Run: headless pygame with SDL's dummy video driver; simulated clock (each Clock.tick advances the game by its frame time, no real sleeping); random seed 0; keys injected as events and as key.get_pressed() state; mouse plan: one left click at the window centre at the start of phase 2, then a move to the lower-right quarter at the start of phase 3.
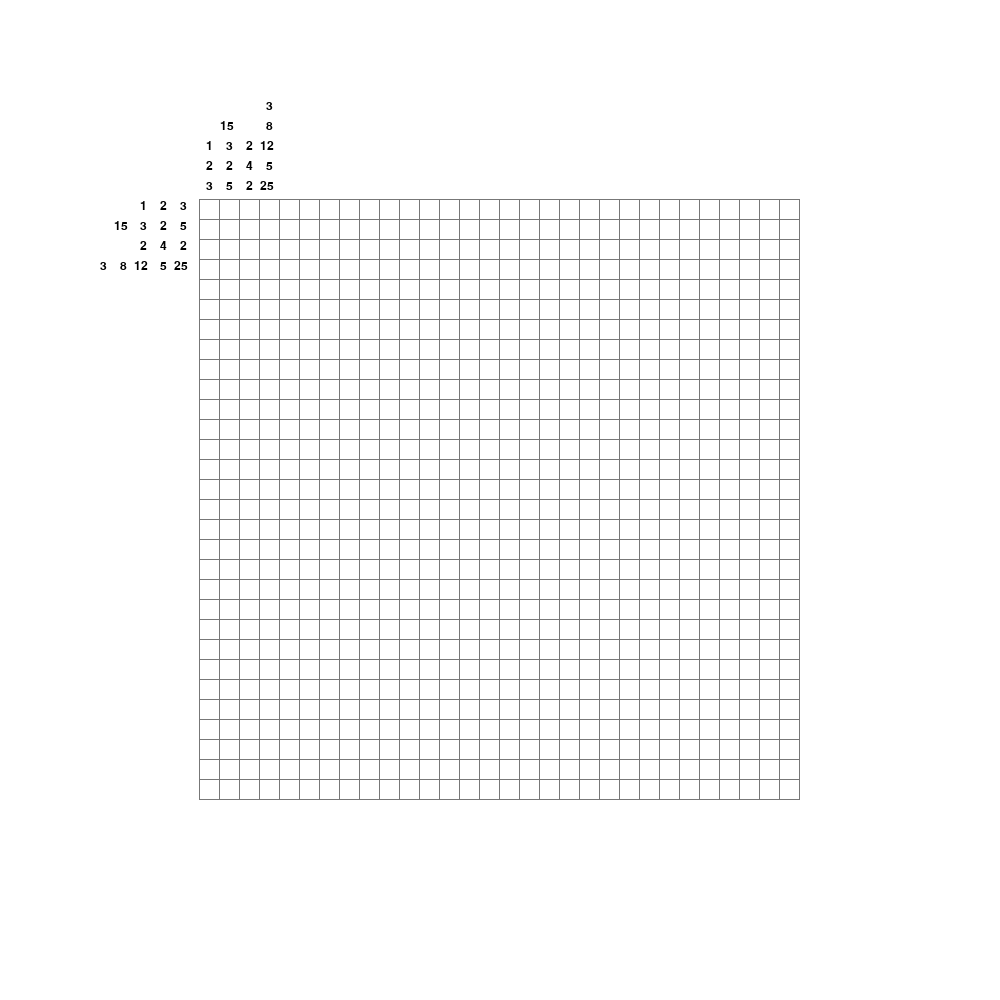
Frame 1 of 4 · flips 1–60 · no input
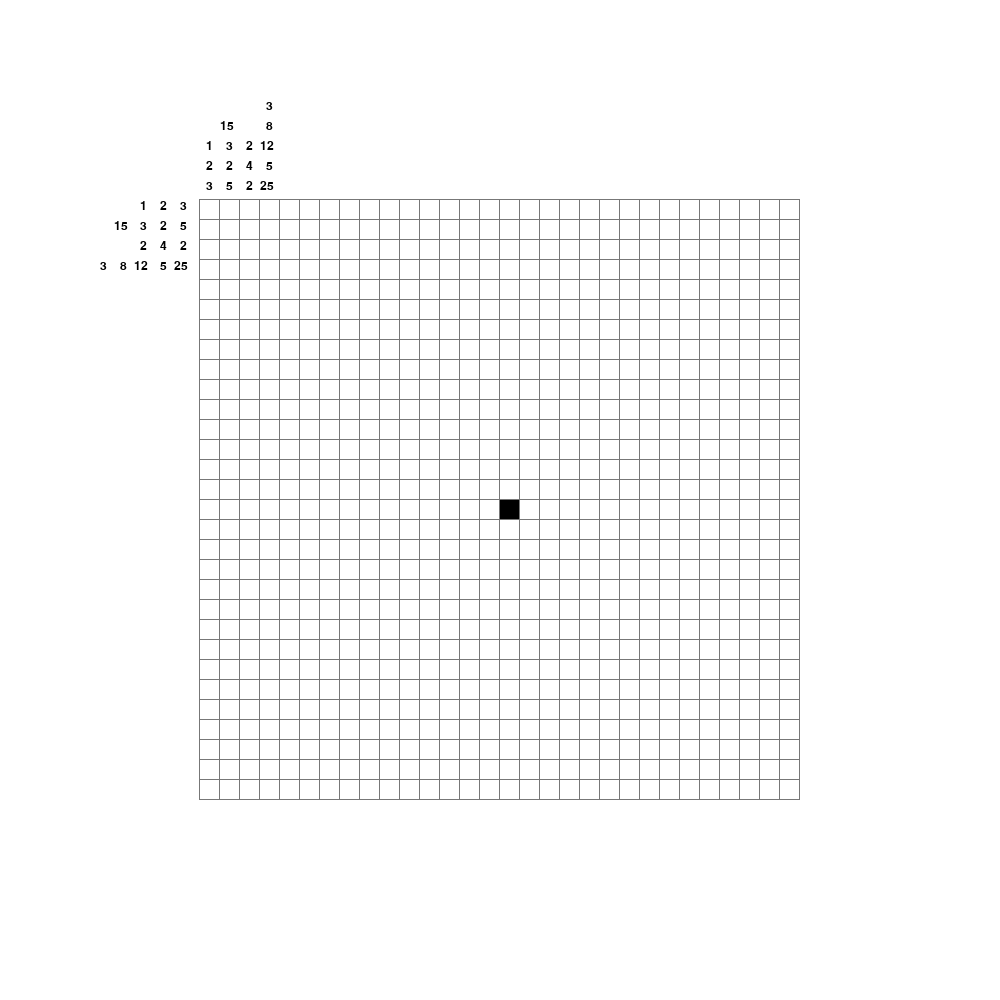
Frame 2 of 4 · flips 61–180 · clicked the window centre · tapped SPACE, RETURN · held RIGHT (→), D
Frame 3 of 4 · flips 181–300 · moved the mouse to the lower-right quarter · held DOWN (↓), S · screen unchanged from frame 2, image omitted
Frame 4 of 4 · flips 301–420 · held LEFT (←), A, UP (↑), W · screen unchanged from frame 3, image omitted

The pygame program that drew these frames:

import pygame
import sys

# Screen and block size
SCREEN_TITLE = "Nonogram"
SCREEN_WIDTH = 1000
SCREEN_HEIGHT = 1000
BLOCK_SIZE = 20

# Colors
WHITE = (255, 255, 255)
BLACK = (0, 0, 0)
LIGHT_GREY = (220, 220, 220)
GREY = (190, 190, 190)
DARK_GREY = (119, 119, 119)

# Set up the clock
clock = pygame.time.Clock()

# Set up font
pygame.font.init()
font = pygame.font.SysFont("Arial", 18)


class Game:

    TICK_RATE = 30

    def __init__(self, title, width, height, blocks_horizontally, blocks_vertically):
        self.title = title
        self.width = width
        self.height = height
        self.blocks_horizontally = blocks_horizontally
        self.blocks_vertically = blocks_vertically

        # Set up the display
        self.game_screen = pygame.display.set_mode((width, height))
        pygame.display.set_caption(title)

    def create_blank_board(self):
        """Creates a blank board

        Returns:
            list: list of all white squares
        """

        all_squares = []
        for y in range(200, self.blocks_vertically * BLOCK_SIZE + 200, BLOCK_SIZE):
            row = []
            for x in range(
                200, self.blocks_horizontally * BLOCK_SIZE + 200, BLOCK_SIZE
            ):
                square = pygame.Rect(x, y, BLOCK_SIZE - 1, BLOCK_SIZE - 1)
                row.append([square, WHITE])
            all_squares.append(row)
        return all_squares

    def draw_board(self):
        pygame.draw.rect(
            self.game_screen,
            DARK_GREY,
            pygame.Rect(
                199,
                199,
                self.blocks_horizontally * BLOCK_SIZE + 1,
                self.blocks_vertically * BLOCK_SIZE + 1,
            ),
        )

        for row in all_squares:
            for item in row:
                square, color = item
                pygame.draw.rect(self.game_screen, color, square)

    def draw_numbers(self):
        numbers_left = [[1, 2, 3], [15, 3, 2, 5], [2, 4, 2], [3, 8, 12, 5, 25]]
        numbers_top = [[1, 2, 3], [15, 3, 2, 5], [2, 4, 2], [3, 8, 12, 5, 25]]

        pos_y = 200

        # Drawing the numbers on the left of the board
        for i in range(len(numbers_left)):
            pos_x = 200 - (20 * len(numbers_left[i]))
            for j in range(len(numbers_left[i])):
                number = font.render(str(numbers_left[i][j]), True, BLACK)
                if numbers_left[i][j] > 9:
                    self.game_screen.blit(number, (pos_x - 6, pos_y))
                else:
                    self.game_screen.blit(number, (pos_x, pos_y))
                pos_x += 20

            pos_y += 20

        # Drawing the numbers on the top of the board
        pos_x = 200
        pos_y = 200

        for i in range(len(numbers_top)):
            pos_y = 200 - (20 * len(numbers_top[i]))
            for j in range(len(numbers_top[i])):
                number = font.render(str(numbers_top[i][j]), True, BLACK)
                if numbers_top[i][j] > 9:
                    self.game_screen.blit(number, (pos_x, pos_y))
                else:
                    self.game_screen.blit(number, (pos_x + 6, pos_y))
                pos_y += 20

            pos_x += 20

    def run_game_loop(self):
        is_game_over = False
        did_win = False

        # Main game loop
        while not is_game_over:

            # Prevent infinite loop
            for event in pygame.event.get():
                if event.type == pygame.QUIT:
                    is_game_over = True

                elif event.type == pygame.MOUSEBUTTONDOWN and event.button == 1:
                    # Check which square was clicked and change its color on the list
                    for row in all_squares:
                        for item in row:
                            square, color = item
                            if square.collidepoint(event.pos):
                                if color == WHITE:
                                    item[1] = BLACK
                                else:
                                    item[1] = WHITE

                elif event.type == pygame.MOUSEBUTTONDOWN and event.button == 3:
                    # Check which square was clicked and change its color on the list
                    for row in all_squares:
                        for item in row:
                            square, color = item
                            if square.collidepoint(event.pos):
                                if color == WHITE:
                                    item[1] = LIGHT_GREY
                                else:
                                    item[1] = WHITE

            # Redraw screen
            self.game_screen.fill(WHITE)
            self.draw_board()
            self.draw_numbers()

            # Update display
            pygame.display.update()
            clock.tick(self.TICK_RATE)


pygame.init()
new_game = Game(SCREEN_TITLE, SCREEN_WIDTH, SCREEN_HEIGHT, 30, 30)
all_squares = new_game.create_blank_board()
new_game.run_game_loop()

# Quit pygame and program
pygame.quit()
sys.exit()
